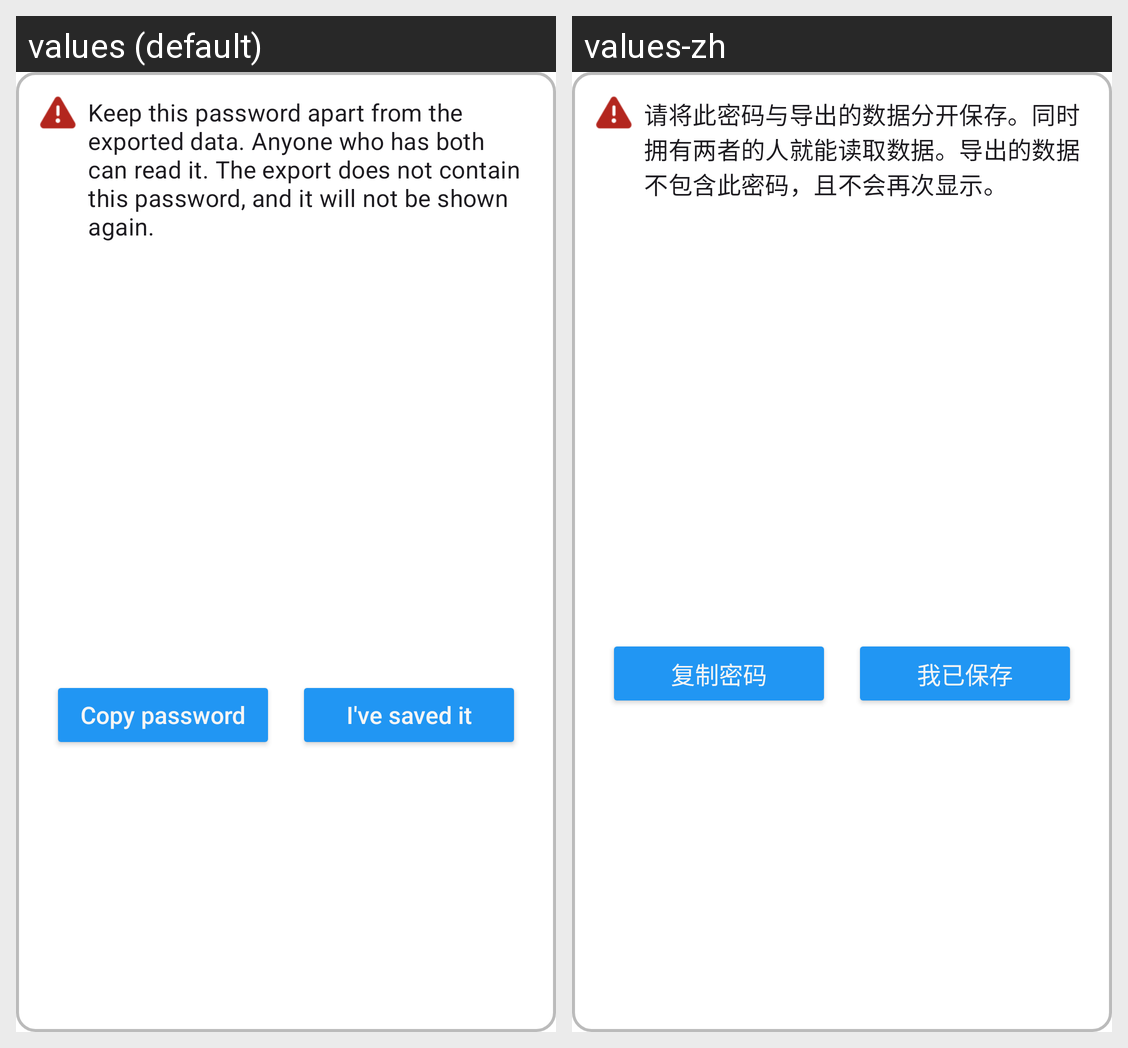

Locale-by-locale string values for the Android screen shown in this grid:
Android screen res/layout/dialog_random_password.xml rendered under 2 locales, left to right: values (default), values-zh. Device: Nexus 5 (rendered at 1080×1920; each locale shown at half size, 540×960, under a caption strip naming it); theme Theme.Freer.
Strings drawn on this screen, with the default value and each locale's value (text and hints the layout hard-codes, and strings that could not be matched under every locale, appear in the picture but are not listed):

keep_random_password_apart
  values: Keep this password apart from the exported data. Anyone who has both can read it. The export does not contain this password, and it will not be shown again.
  values-zh: 请将此密码与导出的数据分开保存。同时拥有两者的人就能读取数据。导出的数据不包含此密码，且不会再次显示。

copy_password
  values: Copy password
  values-zh: 复制密码

i_have_saved_it
  values: I've saved it
  values-zh: 我已保存
